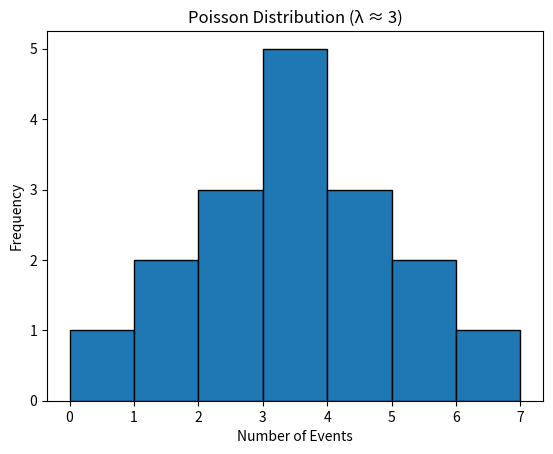

Source code (Python):
import matplotlib.pyplot as plt
import math
# Static Poisson-like data (λ ≈ 3)
data = [0,1,1,2,2,2,3,3,3,3,3,4,4,4,5,5,6]


lam = 0.1

p0 = math.exp(-lam)* (lam**0)/math.factorial(0)
p1 = math.exp(-lam)* (lam**1)/math.factorial(1)


p = 1-(p0+p1)
print("P(X>1) =", p)

plt.hist(data, bins=range(0,8), edgecolor='black')

plt.title("Poisson Distribution (λ ≈ 3)")
plt.xlabel("Number of Events")
plt.ylabel("Frequency")

plt.show()
